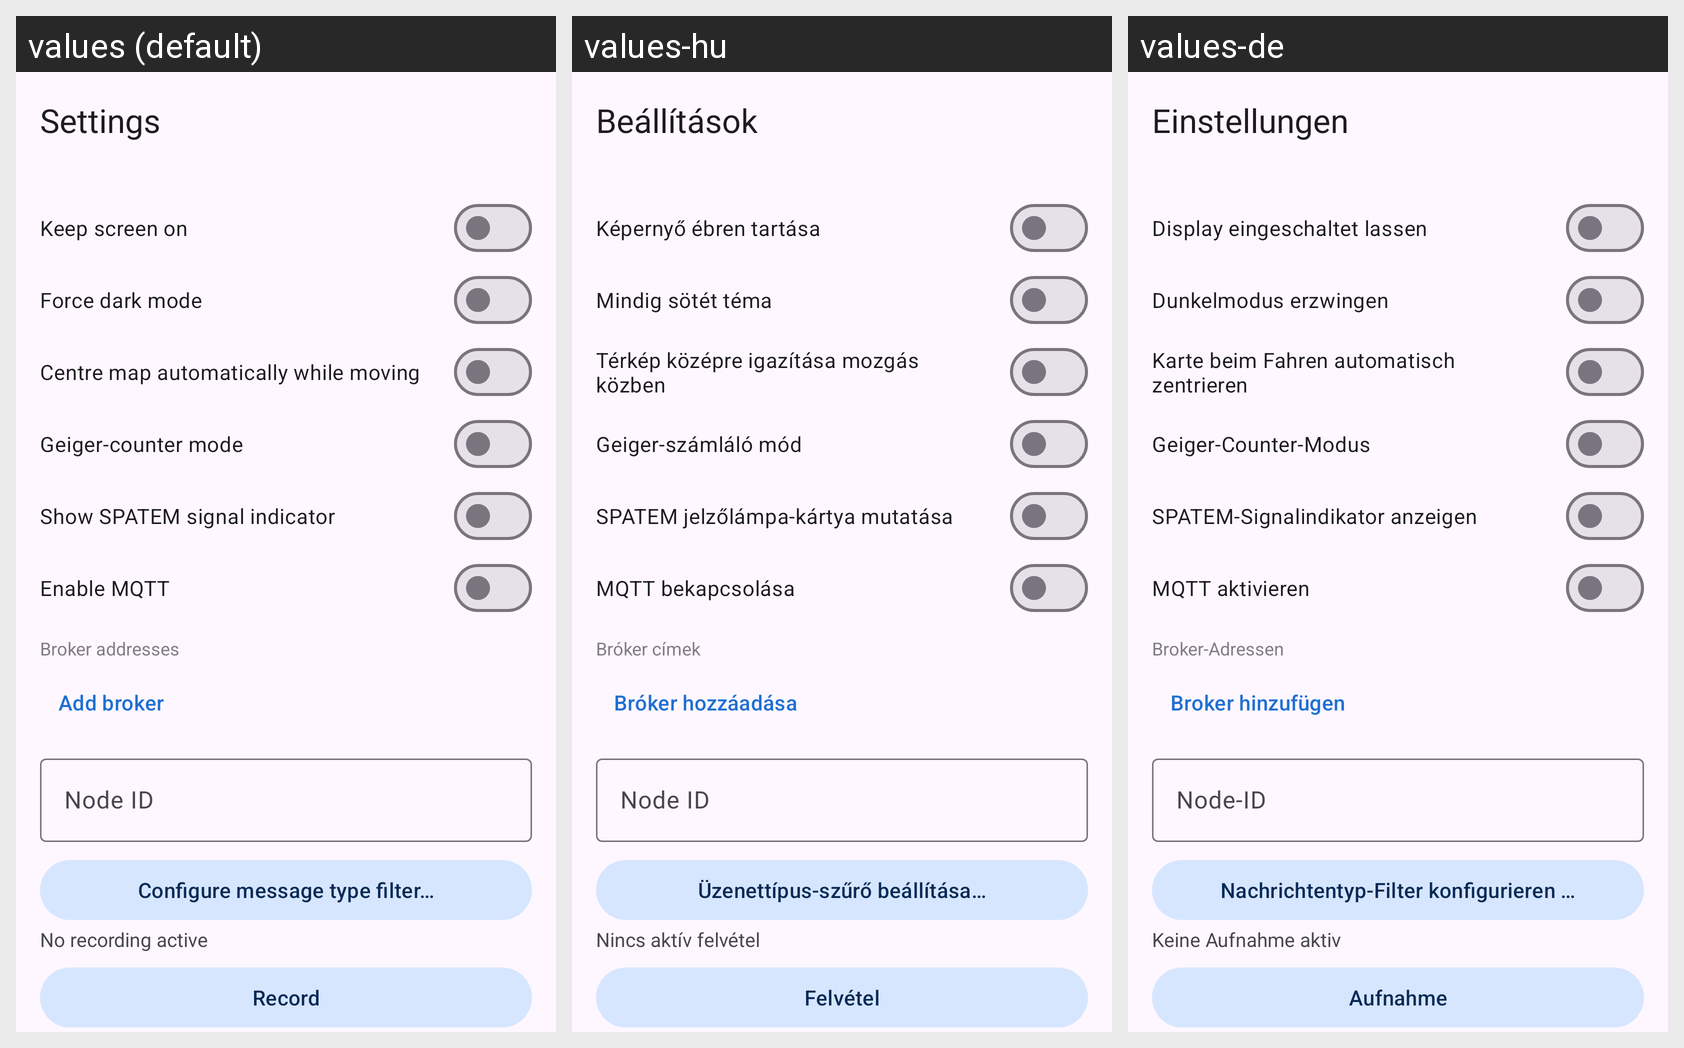

For this localized Android screen grid, give each drawn string resource with its value in every locale shown.
Android screen res/layout/activity_settings.xml rendered under 3 locales, left to right: values (default), values-hu, values-de. Device: Nexus 5 (rendered at 1080×1920; each locale shown at half size, 540×960, under a caption strip naming it); theme Theme.V2X2MAP.
Strings drawn on this screen, with the default value and each locale's value (text and hints the layout hard-codes, and strings that could not be matched under every locale, appear in the picture but are not listed):

settings_title
  values: Settings
  values-hu: Beállítások
  values-de: Einstellungen

keep_screen_on_label
  values: Keep screen on
  values-hu: Képernyő ébren tartása
  values-de: Display eingeschaltet lassen

dark_mode_label
  values: Force dark mode
  values-hu: Mindig sötét téma
  values-de: Dunkelmodus erzwingen

follow_label
  values: Centre map automatically while moving
  values-hu: Térkép középre igazítása mozgás közben
  values-de: Karte beim Fahren automatisch zentrieren

audio_label
  values: Geiger-counter mode
  values-hu: Geiger-számláló mód
  values-de: Geiger-Counter-Modus

spat_light_label
  values: Show SPATEM signal indicator
  values-hu: SPATEM jelzőlámpa-kártya mutatása
  values-de: SPATEM-Signalindikator anzeigen

mqtt_enable
  values: Enable MQTT
  values-hu: MQTT bekapcsolása
  values-de: MQTT aktivieren

mqtt_broker_label
  values: Broker addresses
  values-hu: Bróker címek
  values-de: Broker-Adressen

mqtt_add_broker
  values: Add broker
  values-hu: Bróker hozzáadása
  values-de: Broker hinzufügen

mqtt_node_label
  values: Node ID
  values-hu: Node ID
  values-de: Node-ID

mqtt_filter_btn
  values: Configure message type filter…
  values-hu: Üzenettípus-szűrő beállítása…
  values-de: Nachrichtentyp-Filter konfigurieren …

rec_status_idle
  values: No recording active
  values-hu: Nincs aktív felvétel
  values-de: Keine Aufnahme aktiv

rec_off
  values: Record
  values-hu: Felvétel
  values-de: Aufnahme
